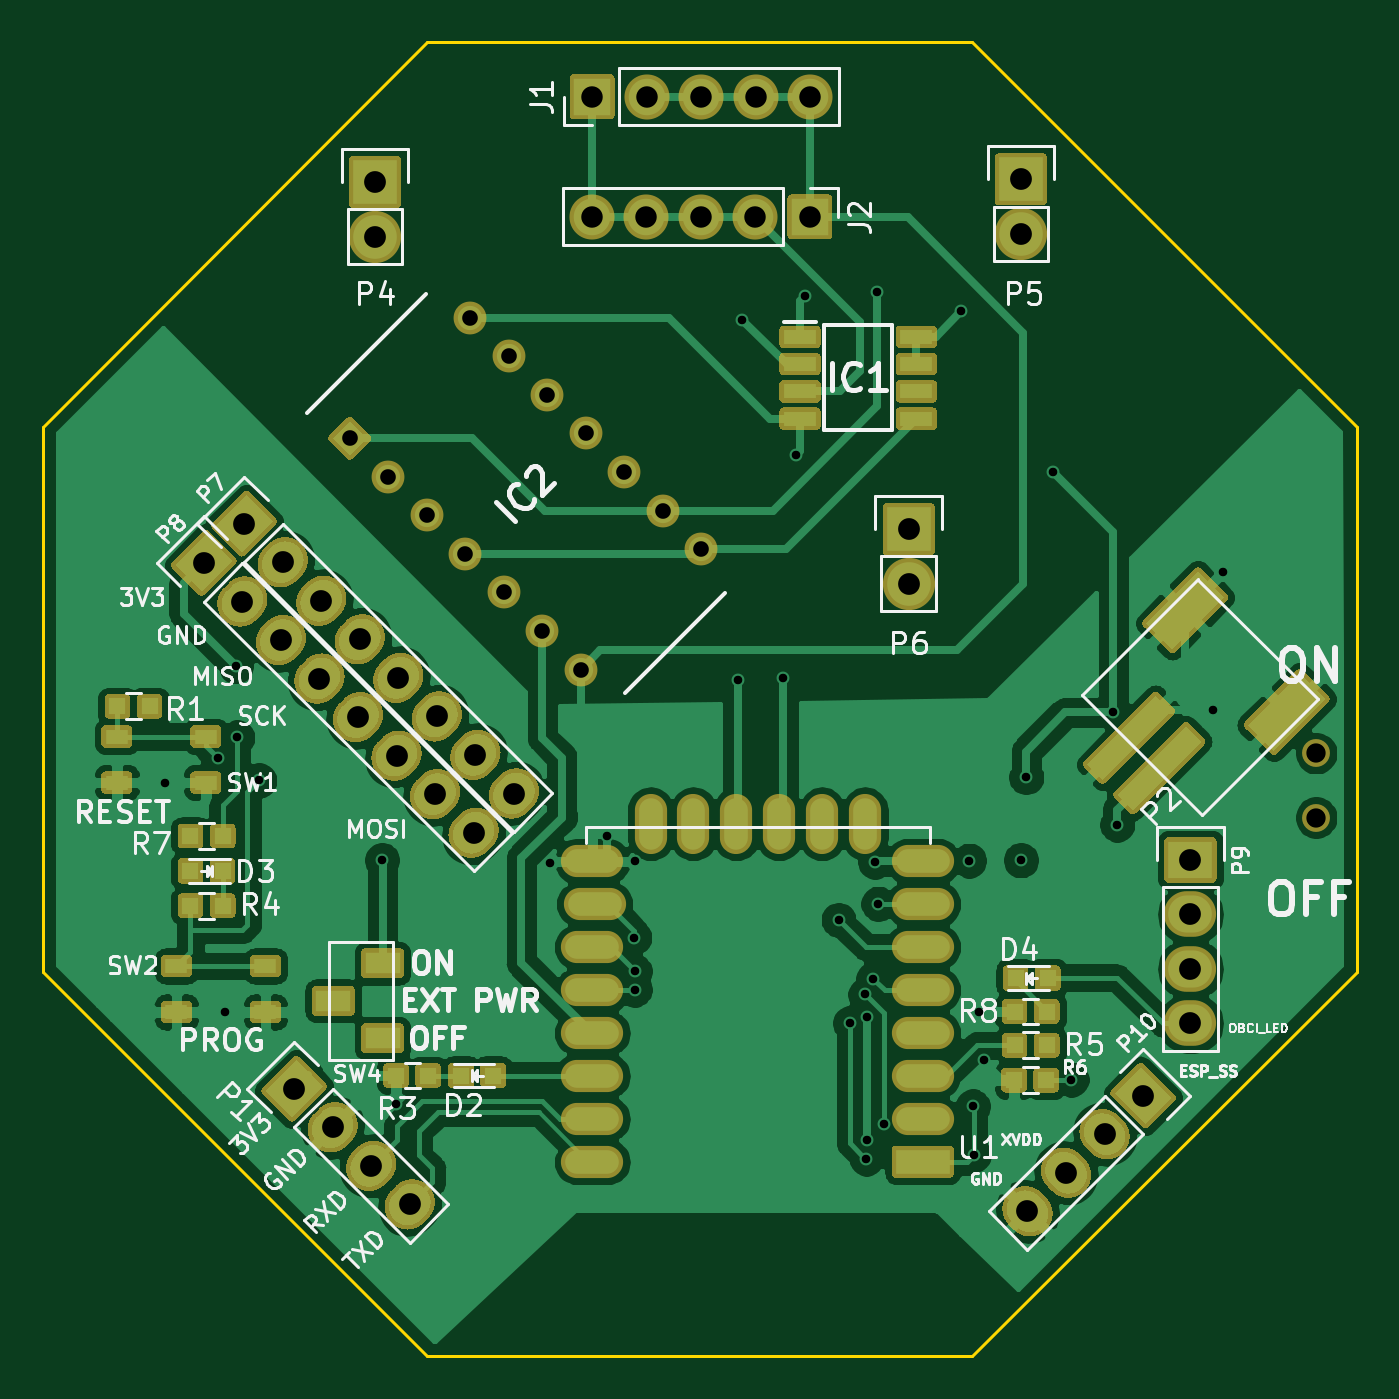
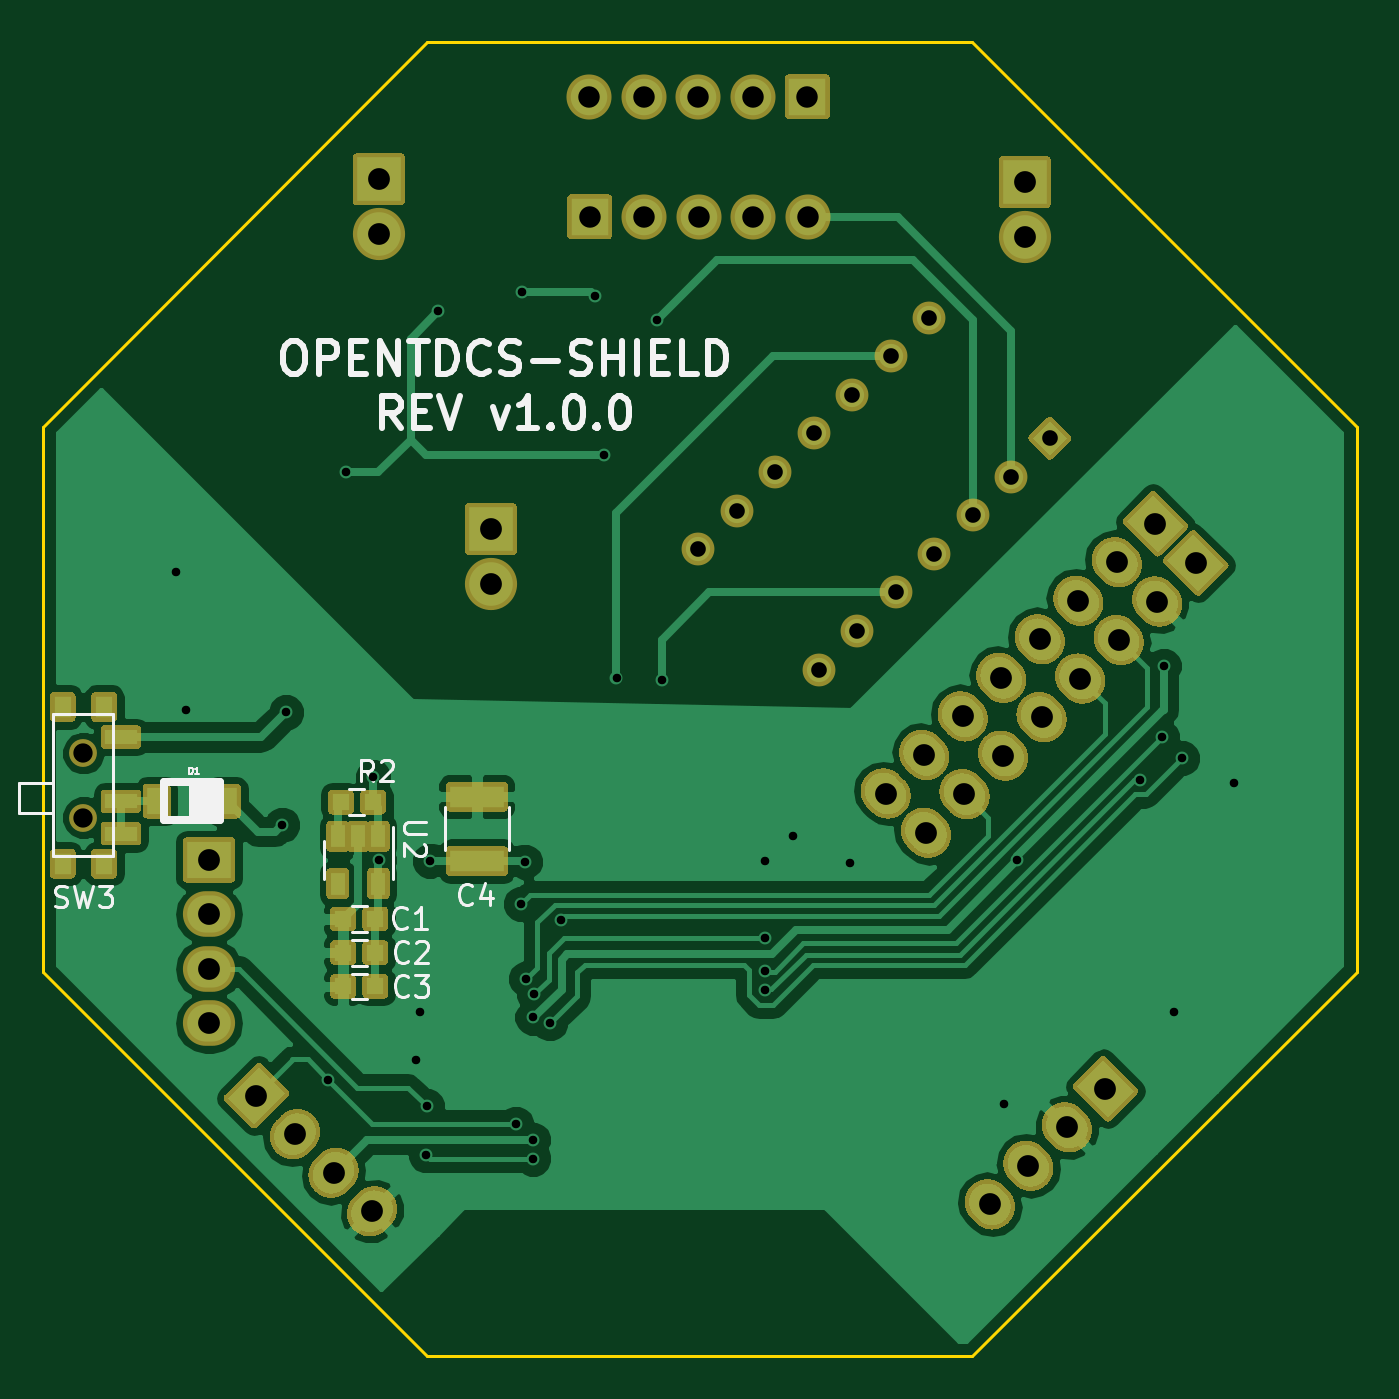
Circuit board: 11 layer files. Board 61.2 x 61.2 mm.
- bottom_copper: OpenBCI_Wifi_Shield-B_Cu.gbr (65351 bytes)
- bottom_mask: OpenBCI_Wifi_Shield-B_Mask.gbr (20774 bytes)
- paste: OpenBCI_Wifi_Shield-B_Paste.gbr (1422 bytes)
- bottom_silk: OpenBCI_Wifi_Shield-B_SilkS.gbr (13212 bytes)
- outline: OpenBCI_Wifi_Shield-Edge_Cuts.gbr (904 bytes)
- top_copper: OpenBCI_Wifi_Shield-F_Cu.gbr (151098 bytes)
- top_mask: OpenBCI_Wifi_Shield-F_Mask.gbr (28305 bytes)
- paste: OpenBCI_Wifi_Shield-F_Paste.gbr (3152 bytes)
- top_silk: OpenBCI_Wifi_Shield-F_SilkS.gbr (44517 bytes)
- drill: OpenBCI_Wifi_Shield-NPTH.drl (314 bytes)
- drill: OpenBCI_Wifi_Shield-PTH.drl (1881 bytes)

=== bottom_copper: OpenBCI_Wifi_Shield-B_Cu.gbr (65351 bytes, source omitted) ===
=== bottom_mask: OpenBCI_Wifi_Shield-B_Mask.gbr (20774 bytes, source omitted) ===
=== paste: OpenBCI_Wifi_Shield-B_Paste.gbr ===
%TF.GenerationSoftware,KiCad,Pcbnew,(5.1.10)-1*%
%TF.CreationDate,2022-09-07T09:41:17-03:00*%
%TF.ProjectId,OpenBCI_Wifi_Shield,4f70656e-4243-4495-9f57-6966695f5368,v1.0.0*%
%TF.SameCoordinates,Original*%
%TF.FileFunction,Paste,Bot*%
%TF.FilePolarity,Positive*%
%FSLAX46Y46*%
G04 Gerber Fmt 4.6, Leading zero omitted, Abs format (unit mm)*
G04 Created by KiCad (PCBNEW (5.1.10)-1) date 2022-09-07 09:41:17*
%MOMM*%
%LPD*%
G01*
G04 APERTURE LIST*
%ADD10R,0.800000X0.750000*%
%ADD11R,0.650000X1.060000*%
%ADD12R,2.500000X1.000000*%
%ADD13R,0.914400X1.219200*%
%ADD14R,0.800000X1.000000*%
%ADD15R,1.500000X0.700000*%
G04 APERTURE END LIST*
D10*
%TO.C,C1*%
X123354400Y-102362000D03*
X124854400Y-102362000D03*
%TD*%
%TO.C,C2*%
X123354400Y-103936800D03*
X124854400Y-103936800D03*
%TD*%
%TO.C,C3*%
X123354400Y-105511600D03*
X124854400Y-105511600D03*
%TD*%
%TO.C,R2*%
X123456000Y-96926400D03*
X124956000Y-96926400D03*
%TD*%
D11*
%TO.C,U2*%
X123205200Y-98518800D03*
X124155200Y-98518800D03*
X125105200Y-98518800D03*
X125105200Y-100718800D03*
X123205200Y-100718800D03*
%TD*%
D12*
%TO.C,C4*%
X118618000Y-99671000D03*
X118618000Y-96671000D03*
%TD*%
D13*
%TO.C,D1*%
X130263900Y-96875600D03*
X133540500Y-96875600D03*
%TD*%
D14*
%TO.C,SW3*%
X135991800Y-99789000D03*
X137921800Y-99789000D03*
X137921800Y-92489000D03*
D15*
X135206800Y-98389000D03*
X135206800Y-96889000D03*
X135206800Y-93889000D03*
D14*
X135991800Y-92489000D03*
%TD*%
M02*

=== bottom_silk: OpenBCI_Wifi_Shield-B_SilkS.gbr (13212 bytes, source omitted) ===
=== outline: OpenBCI_Wifi_Shield-Edge_Cuts.gbr ===
%TF.GenerationSoftware,KiCad,Pcbnew,(5.1.10)-1*%
%TF.CreationDate,2022-09-07T09:41:17-03:00*%
%TF.ProjectId,OpenBCI_Wifi_Shield,4f70656e-4243-4495-9f57-6966695f5368,v1.0.0*%
%TF.SameCoordinates,Original*%
%TF.FileFunction,Profile,NP*%
%FSLAX46Y46*%
G04 Gerber Fmt 4.6, Leading zero omitted, Abs format (unit mm)*
G04 Created by KiCad (PCBNEW (5.1.10)-1) date 2022-09-07 09:41:17*
%MOMM*%
%LPD*%
G01*
G04 APERTURE LIST*
%TA.AperFunction,Profile*%
%ADD10C,0.150000*%
%TD*%
G04 APERTURE END LIST*
D10*
X120929400Y-122732800D02*
X95529400Y-122732800D01*
X138836400Y-104825800D02*
X120929400Y-122732800D01*
X138836400Y-79425800D02*
X138836400Y-104825800D01*
X120929400Y-61518800D02*
X138836400Y-79425800D01*
X95529400Y-61518800D02*
X120929400Y-61518800D01*
X77622400Y-79425800D02*
X95529400Y-61518800D01*
X77622400Y-104825800D02*
X77622400Y-79425800D01*
X95529400Y-122732800D02*
X77622400Y-104825800D01*
M02*

=== top_copper: OpenBCI_Wifi_Shield-F_Cu.gbr (151098 bytes, source omitted) ===
=== top_mask: OpenBCI_Wifi_Shield-F_Mask.gbr (28305 bytes, source omitted) ===
=== paste: OpenBCI_Wifi_Shield-F_Paste.gbr ===
%TF.GenerationSoftware,KiCad,Pcbnew,(5.1.10)-1*%
%TF.CreationDate,2022-09-07T09:41:17-03:00*%
%TF.ProjectId,OpenBCI_Wifi_Shield,4f70656e-4243-4495-9f57-6966695f5368,v1.0.0*%
%TF.SameCoordinates,Original*%
%TF.FileFunction,Paste,Top*%
%TF.FilePolarity,Positive*%
%FSLAX46Y46*%
G04 Gerber Fmt 4.6, Leading zero omitted, Abs format (unit mm)*
G04 Created by KiCad (PCBNEW (5.1.10)-1) date 2022-09-07 09:41:17*
%MOMM*%
%LPD*%
G01*
G04 APERTURE LIST*
%ADD10R,0.800000X0.750000*%
%ADD11R,1.600000X1.000000*%
%ADD12R,2.500000X1.100000*%
%ADD13O,2.500000X1.100000*%
%ADD14O,1.100000X2.400000*%
%ADD15R,1.050000X0.650000*%
%ADD16C,0.100000*%
%ADD17R,0.797560X0.797560*%
%ADD18R,1.528000X0.650000*%
G04 APERTURE END LIST*
D10*
%TO.C,R8*%
X122897200Y-106680000D03*
X124397200Y-106680000D03*
%TD*%
D11*
%TO.C,SW4*%
X93449000Y-104432000D03*
X91149000Y-106182000D03*
X93449000Y-107932000D03*
%TD*%
D12*
%TO.C,U1*%
X118624000Y-113682000D03*
D13*
X118624000Y-111682000D03*
X118624000Y-109682000D03*
X118624000Y-107682000D03*
X118624000Y-105682000D03*
X118624000Y-103682000D03*
X118624000Y-101682000D03*
X118624000Y-99682000D03*
X103224000Y-99682000D03*
X103324000Y-101682000D03*
X103224000Y-103682000D03*
X103224000Y-105682000D03*
X103224000Y-107682000D03*
X103224000Y-109682000D03*
X103224000Y-111682000D03*
X103224000Y-113682000D03*
D14*
X115934000Y-97932000D03*
X113934000Y-97932000D03*
X111934000Y-97932000D03*
X109934000Y-97932000D03*
X107934000Y-97932000D03*
X105934000Y-97932000D03*
%TD*%
D15*
%TO.C,SW2*%
X83839200Y-104557600D03*
X87989200Y-104557600D03*
X83839200Y-106707600D03*
X87989200Y-106707600D03*
%TD*%
D10*
%TO.C,R1*%
X82588800Y-92456000D03*
X81088800Y-92456000D03*
%TD*%
%TO.C,R3*%
X94068200Y-109664500D03*
X95568200Y-109664500D03*
%TD*%
%TO.C,R4*%
X85992400Y-101752400D03*
X84492400Y-101752400D03*
%TD*%
D15*
%TO.C,SW1*%
X85210500Y-96013500D03*
X81060500Y-96013500D03*
X85210500Y-93863500D03*
X81060500Y-93863500D03*
%TD*%
D10*
%TO.C,R5*%
X124397200Y-108254800D03*
X122897200Y-108254800D03*
%TD*%
%TO.C,R6*%
X124374000Y-109882000D03*
X122874000Y-109882000D03*
%TD*%
%TO.C,R7*%
X84492400Y-98501200D03*
X85992400Y-98501200D03*
%TD*%
D16*
%TO.C,P2*%
G36*
X130176633Y-92686645D02*
G01*
X126994652Y-95868626D01*
X126287545Y-95161519D01*
X129469526Y-91979538D01*
X130176633Y-92686645D01*
G37*
G36*
X131590847Y-94100858D02*
G01*
X128408866Y-97282839D01*
X127701759Y-96575732D01*
X130883740Y-93393751D01*
X131590847Y-94100858D01*
G37*
G36*
X132651507Y-87383344D02*
G01*
X130247344Y-89787507D01*
X129045263Y-88585426D01*
X131449426Y-86181263D01*
X132651507Y-87383344D01*
G37*
G36*
X137389122Y-92120959D02*
G01*
X134984959Y-94525122D01*
X133782878Y-93323041D01*
X136187041Y-90918878D01*
X137389122Y-92120959D01*
G37*
%TD*%
D17*
%TO.C,D2*%
X98602800Y-109664500D03*
X97104200Y-109664500D03*
%TD*%
%TO.C,D3*%
X84493100Y-100126800D03*
X85991700Y-100126800D03*
%TD*%
%TO.C,D4*%
X124447300Y-105130600D03*
X122948700Y-105130600D03*
%TD*%
D18*
%TO.C,IC1*%
X112900000Y-75242000D03*
X112900000Y-76512000D03*
X112900000Y-77782000D03*
X112900000Y-79052000D03*
X118322000Y-79052000D03*
X118322000Y-77782000D03*
X118322000Y-76512000D03*
X118322000Y-75242000D03*
%TD*%
M02*

=== top_silk: OpenBCI_Wifi_Shield-F_SilkS.gbr (44517 bytes, source omitted) ===
=== drill: OpenBCI_Wifi_Shield-NPTH.drl ===
M48
; DRILL file {KiCad (5.1.10)-1} date 09/07/22 09:41:34
; FORMAT={-:-/ absolute / inch / decimal}
; #@! TF.CreationDate,2022-09-07T09:41:34-03:00
; #@! TF.GenerationSoftware,Kicad,Pcbnew,(5.1.10)-1
; #@! TF.FileFunction,NonPlated,1,2,NPTH
FMAT,2
INCH
T1C0.0354
%
G90
G05
T1
X5.392Y-3.7259
X5.392Y-3.8441
T0
M30

=== drill: OpenBCI_Wifi_Shield-PTH.drl ===
M48
; DRILL file {KiCad (5.1.10)-1} date 09/07/22 09:41:34
; FORMAT={-:-/ absolute / inch / decimal}
; #@! TF.CreationDate,2022-09-07T09:41:34-03:00
; #@! TF.GenerationSoftware,Kicad,Pcbnew,(5.1.10)-1
; #@! TF.FileFunction,Plated,1,2,PTH
FMAT,2
INCH
T1C0.0157
T2C0.0287
T3C0.0394
T4C0.0400
%
G90
G05
T1
X3.28Y-3.78
X3.3769Y-3.7355
X3.3907Y-4.2011
X3.41Y-3.566
X3.4124Y-3.6971
X3.4527Y-3.7759
X3.6781Y-3.9225
X3.7037Y-4.3694
X3.9862Y-3.9274
X4.0905Y-3.8772
X4.1407Y-4.0643
X4.1417Y-3.9245
X4.1417Y-4.1263
X4.1417Y-4.1597
X4.3311Y-3.5924
X4.339Y-2.931
X4.4138Y-3.5885
X4.4374Y-3.179
X4.4532Y-2.8877
X4.5157Y-4.0318
X4.5364Y-4.2217
X4.5649Y-4.1686
X4.5669Y-4.4698
X4.5679Y-4.2109
X4.5679Y-4.4353
X4.5797Y-4.14
X4.5825Y-3.925
X4.587Y-2.8798
X4.5885Y-4.0022
X4.599Y-4.406
X4.7406Y-2.9152
X4.7554Y-3.9231
X4.762Y-4.374
X4.7637Y-4.4629
X4.774Y-4.2
X4.7819Y-4.2893
X4.8504Y-3.9225
X4.86Y-3.77
X4.9099Y-3.2105
X4.943Y-4.325
X5.02Y-3.651
X5.027Y-3.857
X5.2032Y-3.6475
X5.2219Y-3.3936
T2
X3.6187Y-3.1483
X3.6894Y-3.219
X3.7601Y-3.2897
X3.8309Y-3.3604
X3.8398Y-2.9272
X3.9016Y-3.4311
X3.9105Y-2.9979
X3.9723Y-3.5018
X3.9812Y-3.0687
X4.043Y-3.5725
X4.0519Y-3.1394
X4.1226Y-3.2101
X4.1933Y-3.2808
X4.264Y-3.3515
T3
X4.063Y-2.742
X4.0634Y-2.5215
X4.163Y-2.742
X4.1634Y-2.5215
X4.263Y-2.742
X4.2634Y-2.5215
X4.363Y-2.742
X4.3634Y-2.5215
X4.463Y-2.742
X4.4634Y-2.5215
T4
X3.351Y-3.377
X3.4217Y-3.4477
X3.425Y-3.305
X3.4924Y-3.5184
X3.4957Y-3.3757
X3.5167Y-4.3418
X3.5631Y-3.5891
X3.5664Y-3.4464
X3.5874Y-4.4125
X3.6338Y-3.6598
X3.6371Y-3.5171
X3.6581Y-4.4832
X3.665Y-2.6782
X3.665Y-2.7782
X3.7046Y-3.7306
X3.7078Y-3.5878
X3.7288Y-4.5539
X3.7753Y-3.8013
X3.7786Y-3.6586
X3.846Y-3.872
X3.8493Y-3.7293
X3.92Y-3.8
X4.6444Y-3.315
X4.6444Y-3.415
X4.85Y-2.6732
X4.85Y-2.7732
X4.8623Y-4.5666
X4.933Y-4.4959
X5.0037Y-4.4252
X5.0744Y-4.3544
X5.1614Y-3.922
X5.1614Y-4.022
X5.1614Y-4.122
X5.1614Y-4.222
T0
M30

